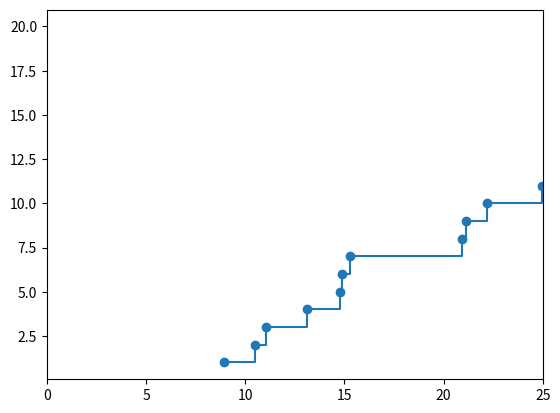

The matplotlib source for this figure:
import numpy as np
import matplotlib.pyplot as plt

def poisson_process(n,lambd):
    x = np.zeros(n+1)
    
    u = np.zeros(n)
    v = np.zeros(n)
    w = np.zeros(n)
    
    x[0] = 101
    a = 7**5
    c = 10
    m = 2**31-1

    for i in range(0,n):
        x[i+1] = (a*x[i]+c)%m

        u[i] = x[i+1]/m
        v[i] = -np.log(u[i])/lambd
        w[i] = sum(v[0:i+1])

    return w
        
lambd = 0.8
n = 20

plt.step(poisson_process(n,lambd),range(1,n+1),where='post',marker='o')
plt.xlim([0,25])
plt.show()
